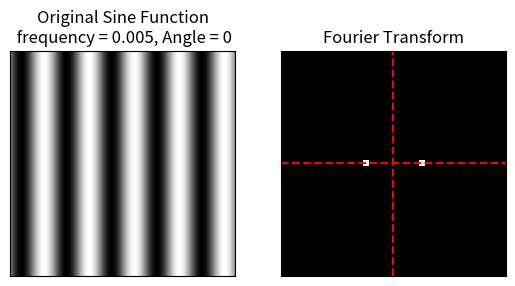
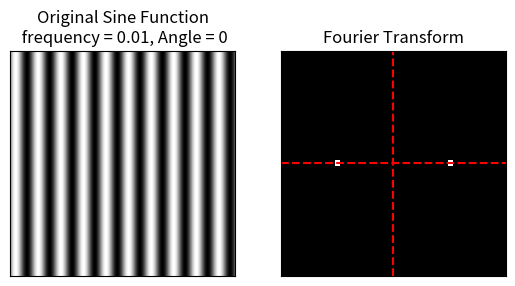
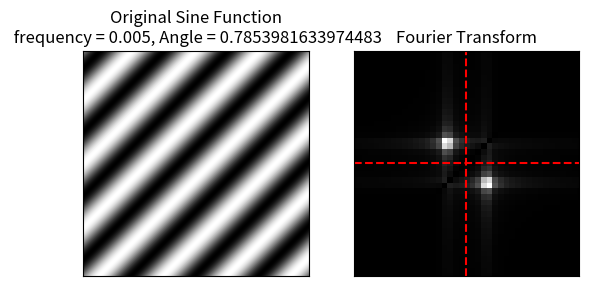

Write the Python code that produced these figures, in order.
# gratings.py

import numpy as np
import matplotlib.pyplot as plt


def grating_function(wavelength, angle):
    x = np.arange(-500, 501, 1)

    X, Y = np.meshgrid(x, x)
    grating = np.sin(2 * np.pi * (X * np.cos(angle) + Y * np.sin(angle)) / wavelength)

    plt.set_cmap("gray")

    plt.subplot(121)
    plt.imshow(grating)
    plt.title(f"Original Sine Function\n frequency = {1/wavelength}, Angle = {angle}")
    plt.xticks([])
    plt.yticks([])

    # Calculate Fourier transform of grating
    ft = np.fft.ifftshift(grating)
    ft = np.fft.fft2(ft)
    ft = np.fft.fftshift(ft)

    plt.subplot(122)
    plt.imshow(abs(ft))
    plt.title("Fourier Transform")
    plt.xlim([480, 520])
    plt.ylim([520, 480])  # Note, order is reversed for y
    # Add centre cross
    plt.axhline(y=500, color="r", linestyle="--")
    plt.axvline(x=500, color="r", linestyle="--")
    # Remove axis ticks
    plt.xticks([])
    plt.yticks([])

    plt.show()


if __name__ == "__main__":
    grating_function(200, 0)
    grating_function(100, 0)
    grating_function(200, np.pi / 4)
